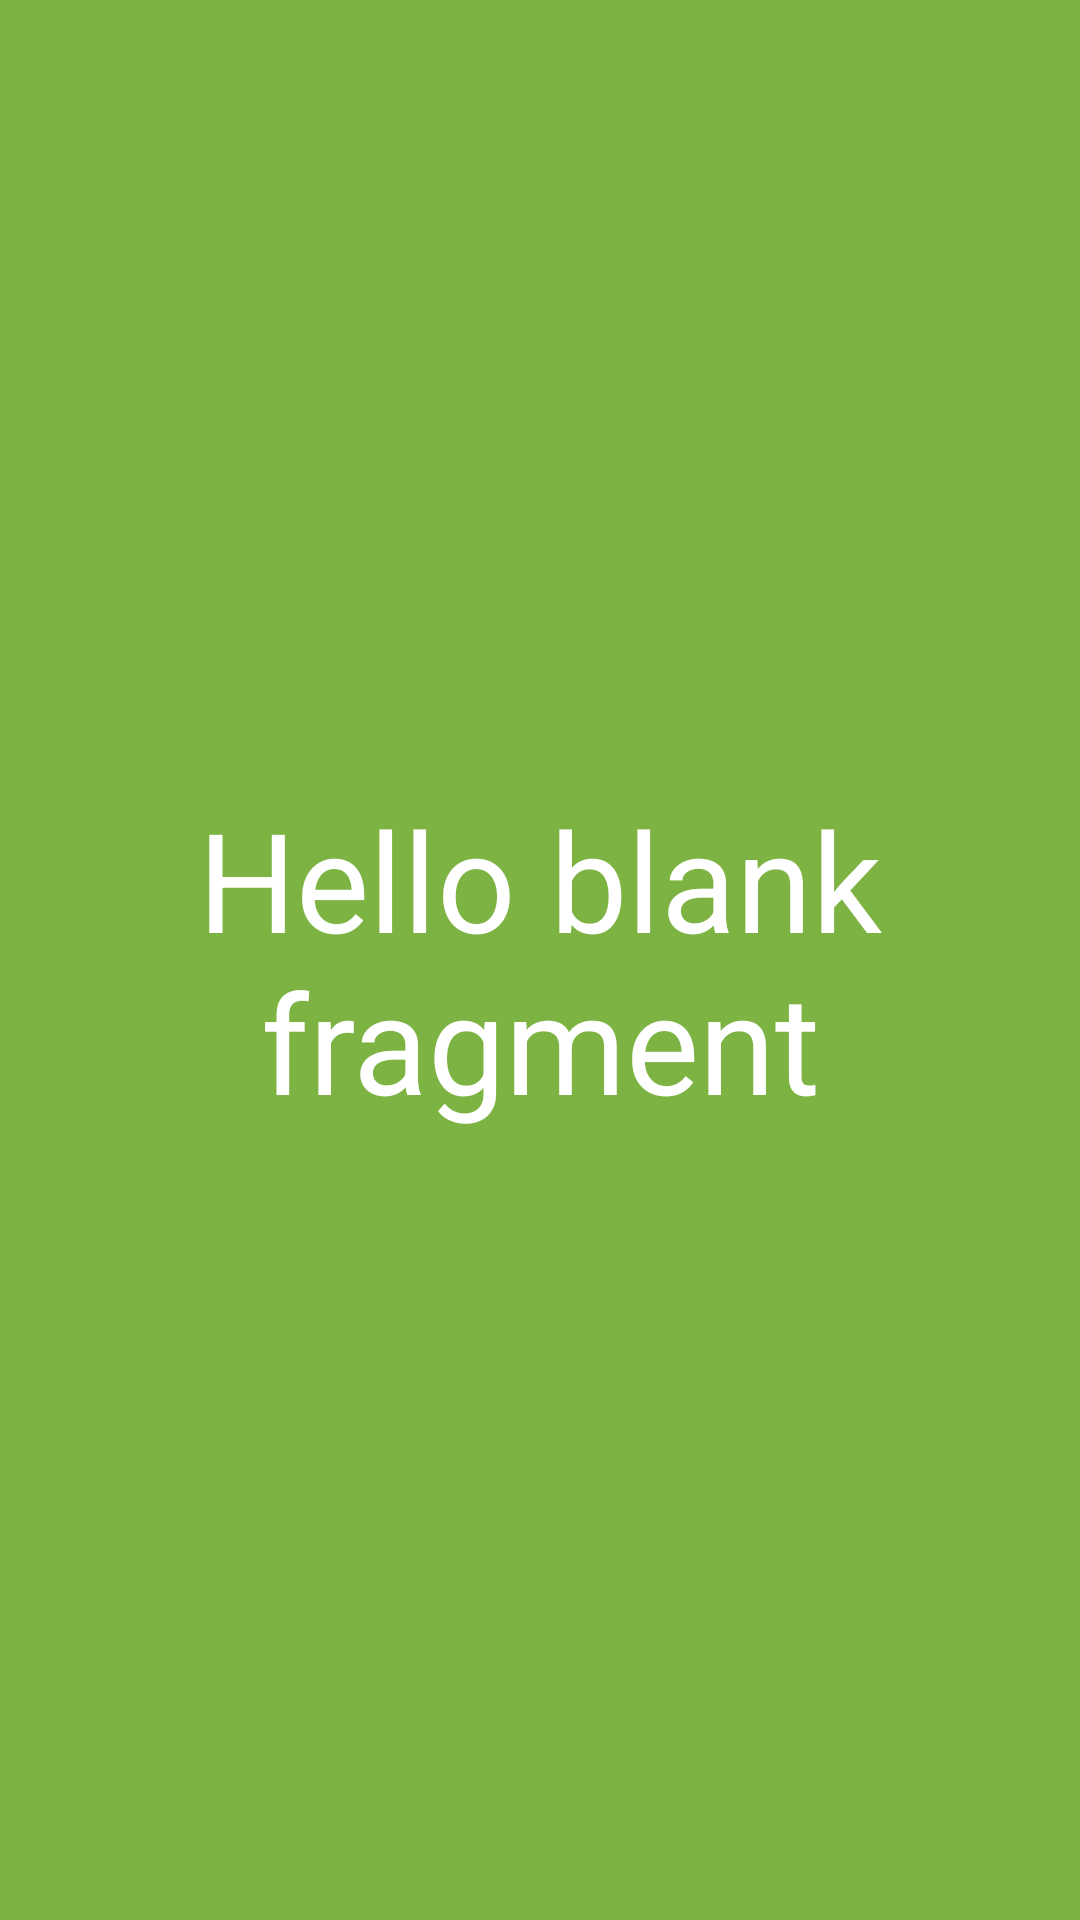

Produce the Android XML layout that renders to this screen, including the resource entries it uses.
<!-- AndroidManifest.xml: application theme Theme.Practica8_ViewPager_TabLayout -->
<!-- res/layout/fragment_dos.xml -->
<?xml version="1.0" encoding="utf-8"?>
<FrameLayout xmlns:android="http://schemas.android.com/apk/res/android"
    xmlns:tools="http://schemas.android.com/tools"
    android:id="@+id/fragmentDos"
    android:layout_width="match_parent"
    android:layout_height="match_parent"
    android:background="#7CB342"
    tools:context=".FragmentDos">

    
    <TextView
        android:layout_width="match_parent"
        android:layout_height="match_parent"
        android:background="#7CB342"
        android:gravity="center"
        android:text="@string/hello_blank_fragment"
        android:textColor="@color/white"
        android:textSize="46sp" />

</FrameLayout>
<!-- resources referenced by this layout -->
<resources>
  <string name="hello_blank_fragment">Hello blank fragment</string>
  <style name="Theme.Practica8_ViewPager_TabLayout" parent="Theme.MaterialComponents.DayNight.DarkActionBar">
          
          <item name="colorPrimary">@color/purple_500</item>
          <item name="colorPrimaryVariant">@color/purple_700</item>
          <item name="colorOnPrimary">@color/white</item>
          
          <item name="colorSecondary">@color/teal_200</item>
          <item name="colorSecondaryVariant">@color/teal_700</item>
          <item name="colorOnSecondary">@color/black</item>
          
          <item name="android:statusBarColor" tools:targetApi="l">?attr/colorPrimaryVariant</item>
          
      </style>
  <!-- not gathered from this repository: default colours our renderer supplied (Android Studio template values) -->
  <color name="purple_500">#FF6200EE</color>
  <color name="purple_700">#FF3700B3</color>
  <color name="teal_200">#FF03DAC5</color>
  <color name="teal_700">#FF018786</color>
  <color name="black">#FF000000</color>
  <color name="white">#FFFFFFFF</color>
</resources>
